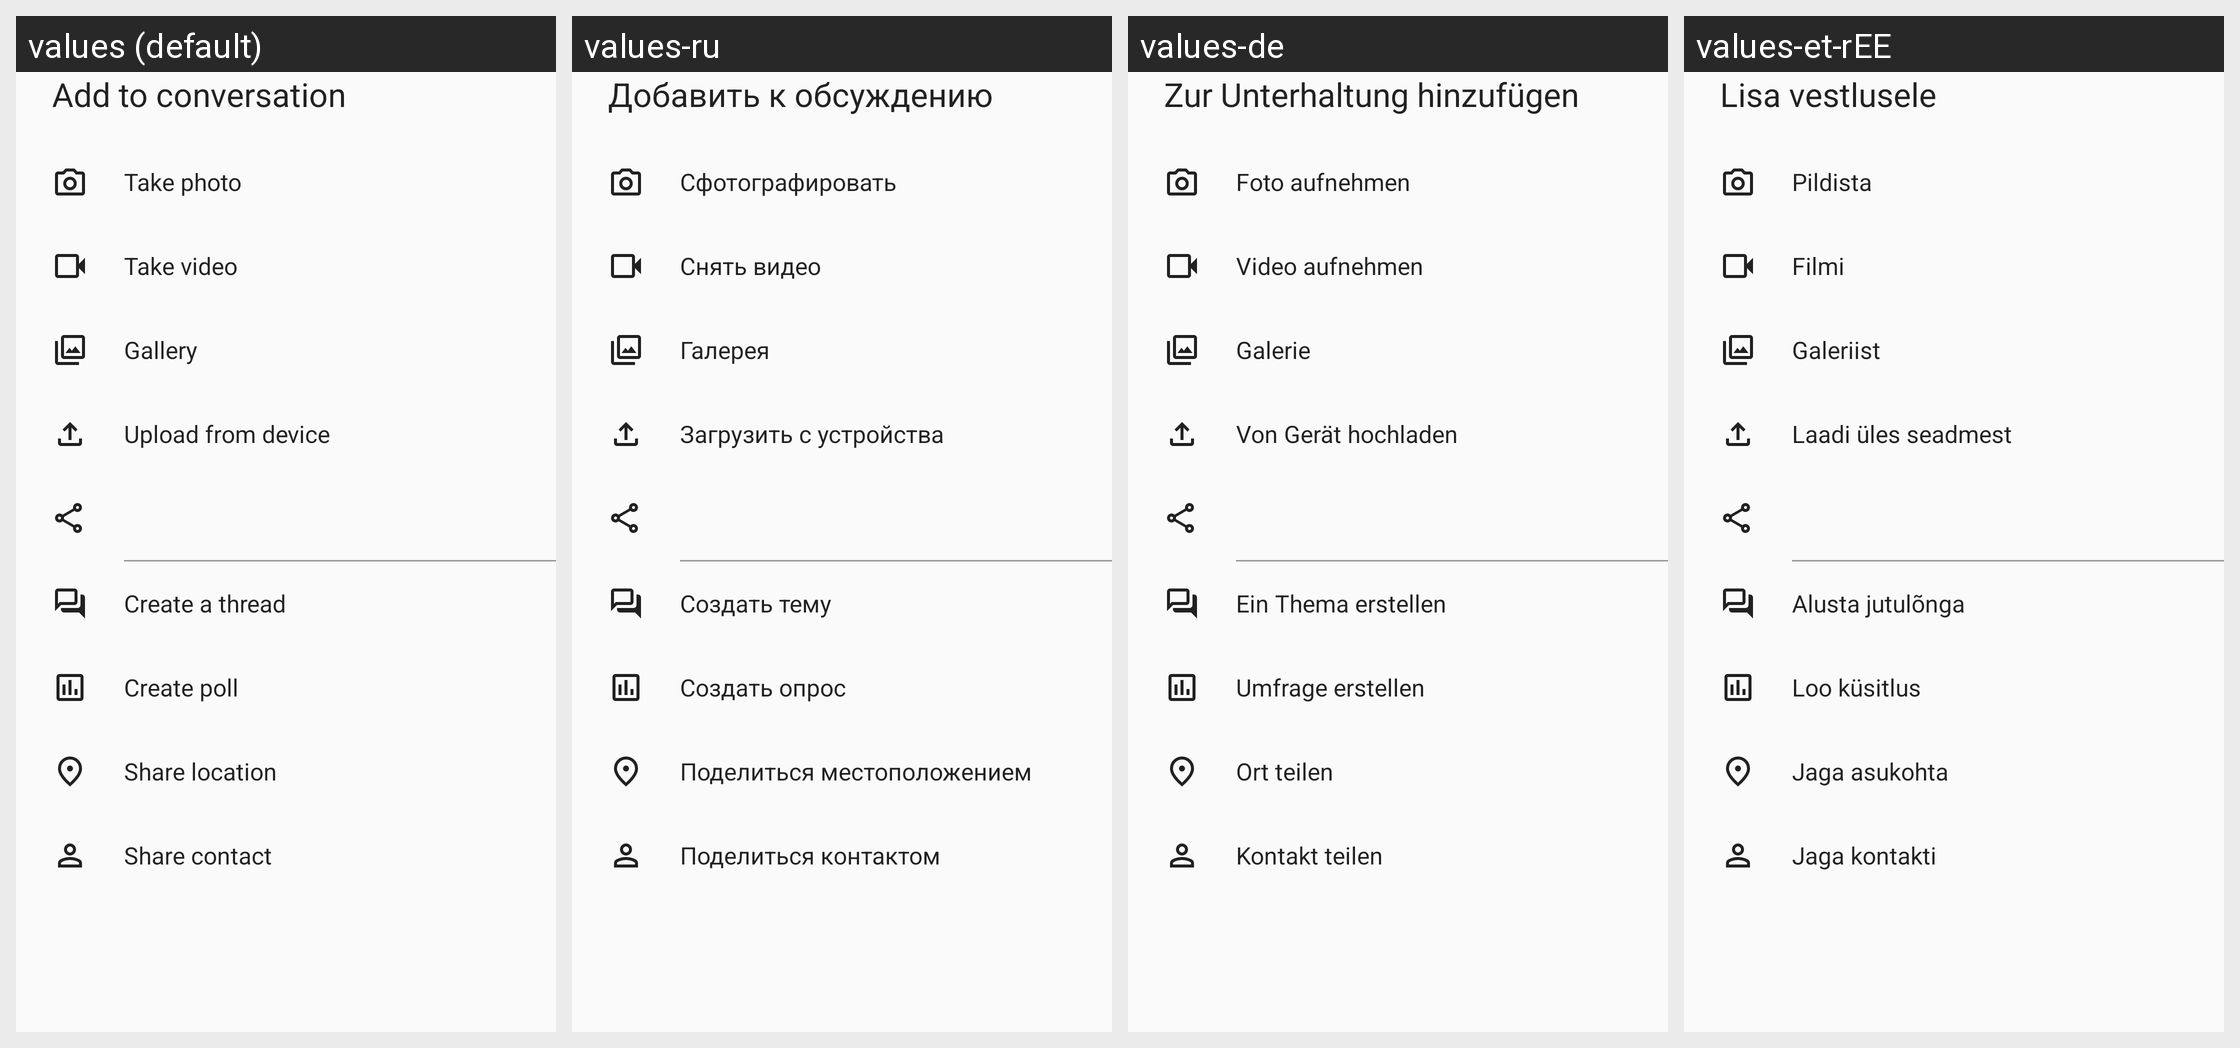

For this localized Android screen grid, give each drawn string resource with its value in every locale shown.
Android screen res/layout/dialog_attachment.xml rendered under 4 locales, left to right: values (default), values-ru, values-de, values-et-rEE. Device: Nexus 5 (rendered at 1080×1920; each locale shown at half size, 540×960, under a caption strip naming it); theme AppTheme.
Other locales in the repository, not shown: values-ar, values-ast, values-be, values-bg-rBG, values-ca, values-cs-rCZ, values-da, values-de-rDE, values-el, values-en-rGB, values-es, values-es-rAR, values-es-rCL, values-es-rCO, values-es-rCR, values-es-rDO, values-es-rEC, values-es-rGT, values-es-rHN, values-es-rMX, values-es-rPR, values-es-rSV, values-eu, values-fa, values-fi-rFI, values-fr, values-ga, values-gl, values-he, values-hr, values-hu-rHU, values-in, values-is, values-it, values-iw, values-ja-rJP, values-ka-rGE, values-ko, values-lo, values-lt-rLT, values-nb-rNO, values-nl, values-nn-rNO, values-pl, values-pt-rBR, values-pt-rPT, values-ro, values-sc, values-sk-rSK, values-sl, values-sq, values-sr, values-sr-rSP, values-sv, values-sw, values-tr, values-ug, values-uk, values-vi, values-zh-rCN, values-zh-rHK, values-zh-rTW.
Strings drawn on this screen, with the default value and each locale's value (text and hints the layout hard-codes, and strings that could not be matched under every locale, appear in the picture but are not listed):

nc_add_file
  values: Add to conversation
  values-ru: Добавить к обсуждению
  values-de: Zur Unterhaltung hinzufügen
  values-et-rEE: Lisa vestlusele

nc_upload_picture_from_cam
  values: Take photo
  values-ru: Сфотографировать
  values-de: Foto aufnehmen
  values-et-rEE: Pildista

nc_upload_video_from_cam
  values: Take video
  values-ru: Снять видео
  values-de: Video aufnehmen
  values-et-rEE: Filmi

nc_gallery
  values: Gallery
  values-ru: Галерея
  values-de: Galerie
  values-et-rEE: Galeriist

nc_upload_from_device
  values: Upload from device
  values-ru: Загрузить с устройства
  values-de: Von Gerät hochladen
  values-et-rEE: Laadi üles seadmest

start_thread
  values: Create a thread
  values-ru: Создать тему
  values-de: Ein Thema erstellen
  values-et-rEE: Alusta jutulõnga

nc_create_poll
  values: Create poll
  values-ru: Создать опрос
  values-de: Umfrage erstellen
  values-et-rEE: Loo küsitlus

nc_share_location
  values: Share location
  values-ru: Поделиться местоположением
  values-de: Ort teilen
  values-et-rEE: Jaga asukohta

nc_share_contact
  values: Share contact
  values-ru: Поделиться контактом
  values-de: Kontakt teilen
  values-et-rEE: Jaga kontakti
